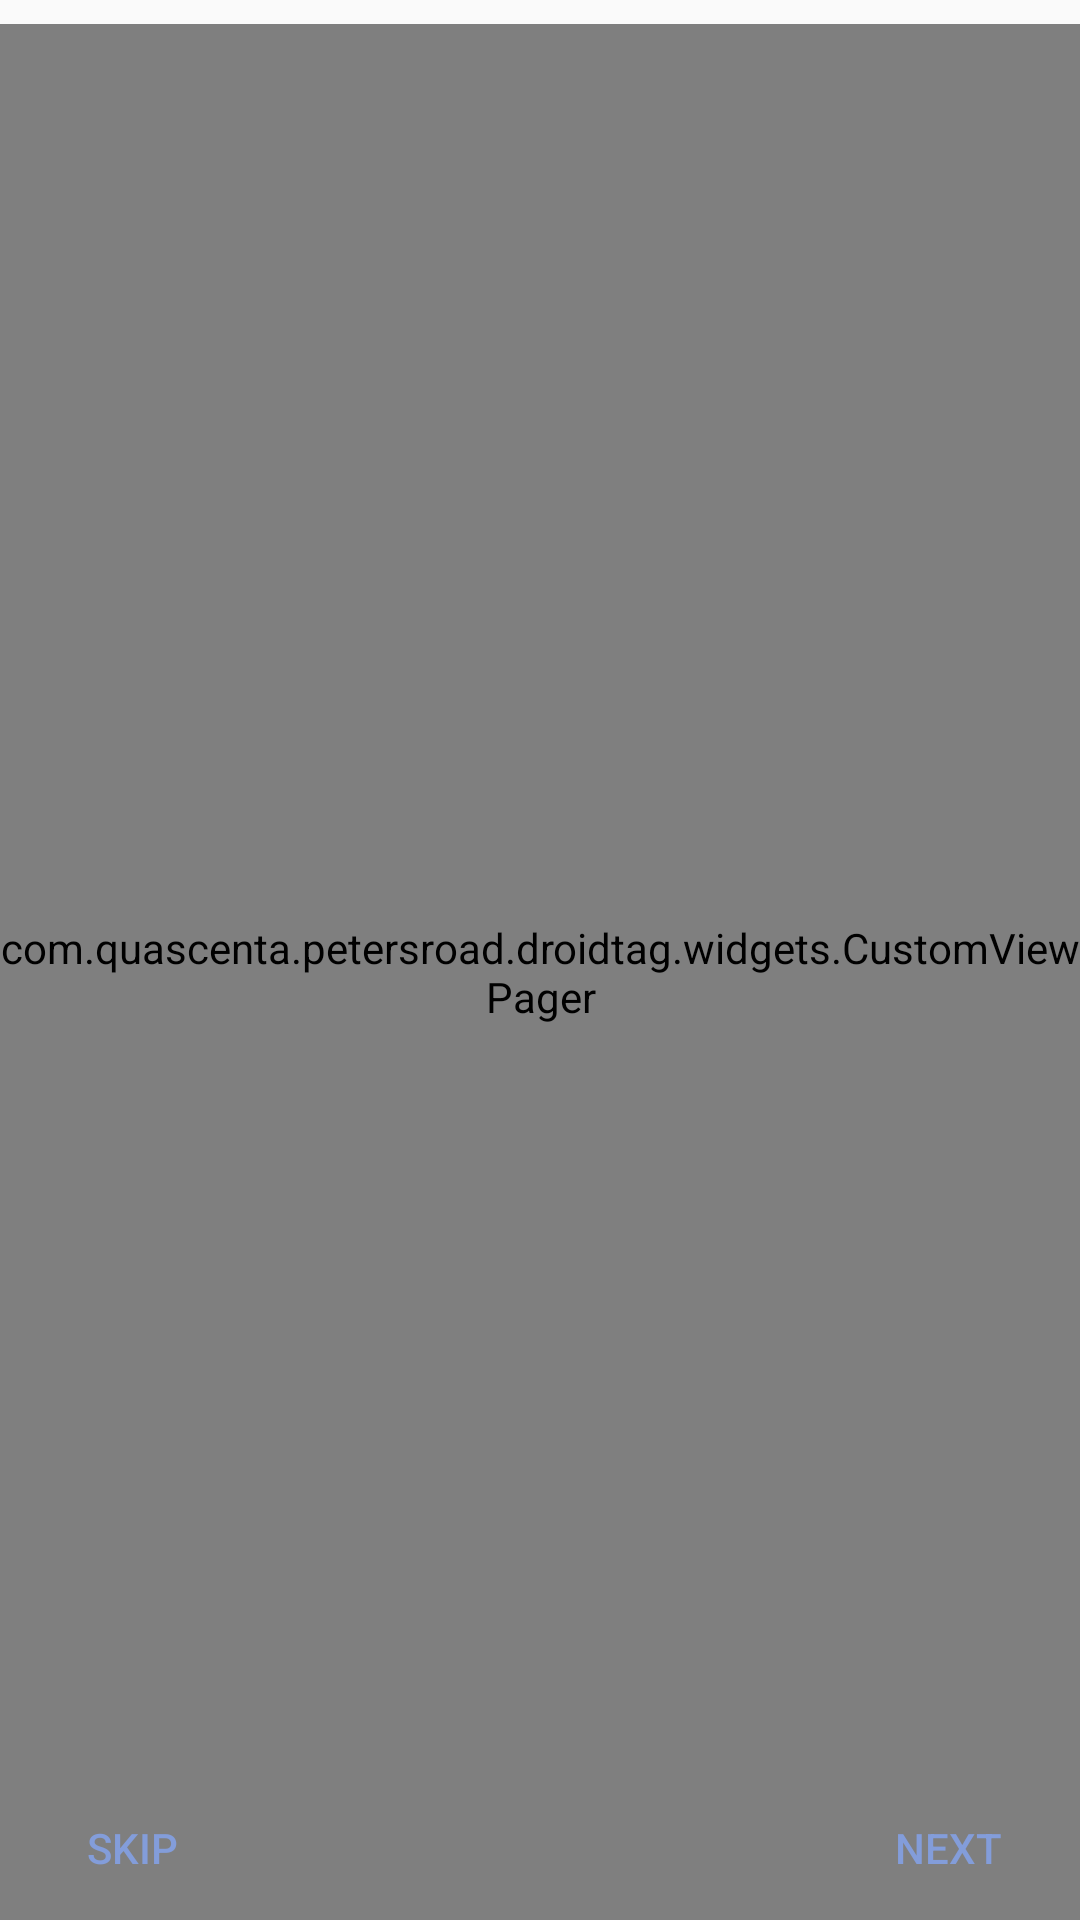

Layout XML and referenced resources for this Android screen:
<!-- AndroidManifest.xml: application theme AppTheme -->
<!-- res/layout/activity_register_ble_device.xml -->
<?xml version="1.0" encoding="utf-8"?>
<RelativeLayout xmlns:android="http://schemas.android.com/apk/res/android"
    android:layout_width="match_parent"
    android:layout_height="match_parent">


    <com.quascenta.petersroad.droidtag.widgets.CustomViewPager
        android:id="@+id/view_pager"
        android:layout_width="match_parent"
        android:layout_height="match_parent"
        android:layout_marginTop="8dp" />

    <LinearLayout
        android:id="@+id/layoutDots"
        android:layout_width="match_parent"
        android:layout_height="@dimen/dots_height"
        android:layout_alignParentBottom="true"
        android:layout_marginBottom="@dimen/dots_margin_bottom"
        android:gravity="center"
        android:orientation="horizontal">

    </LinearLayout>

    <View
        android:layout_width="match_parent"
        android:layout_height="1dp"
        android:layout_above="@id/layoutDots"
        android:alpha=".5"
        android:background="@android:color/transparent" />

    <Button
        android:id="@+id/btn_next"
        android:layout_width="wrap_content"
        android:layout_height="wrap_content"
        android:layout_alignParentBottom="true"
        android:layout_alignParentRight="true"
        android:background="@android:color/transparent"
        android:text="@string/next"
        android:textColor="@color/colorPrimary" />

    <Button
        android:id="@+id/btn_skip"
        android:layout_width="wrap_content"
        android:layout_height="wrap_content"
        android:layout_alignParentBottom="true"
        android:layout_alignParentLeft="true"
        android:background="@android:color/transparent"
        android:text="@string/skip"
        android:textColor="@color/colorPrimary" />

</RelativeLayout>
<!-- resources referenced by this layout -->
<resources>
  <color name="colorPrimary">#839DDA</color>
  <dimen name="dots_height">30dp</dimen>
  <dimen name="dots_margin_bottom">20dp</dimen>
  <string name="next">Next</string>
  <string name="skip">Skip</string>
  <style name="AppTheme" parent="Theme.AppCompat.Light.DarkActionBar">
          
          <item name="colorPrimary">@color/colorPrimary</item>
          <item name="colorPrimaryDark">@color/colorPrimaryDark</item>
          <item name="colorAccent">@color/colorAccent</item>
      </style>
  <color name="colorPrimaryDark">#4564AD</color>
  <color name="colorAccent">#D2DDF8</color>
</resources>
